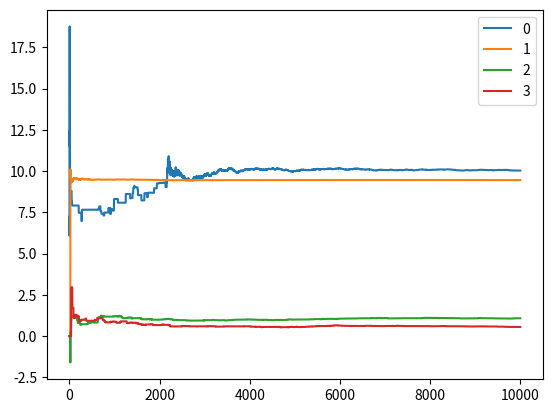

Generate this figure with matplotlib:
import matplotlib.pyplot as plt
import numpy as np
import random

def bandit_one_draw():
    arm = np.zeros(4)
    arm[0] = np.random.normal(10,10)
    arm[1] = np.random.normal(9.5,1)
    arm[2] = np.random.normal(1,1)
    arm[3] = np.random.normal(0.5,1)
    return arm

bandit_one_draw()



# solution
k = 4
iterations = 10000
epsilon = 0.1

Q = np.zeros(k)
N = np.zeros(k)

def act(epsilon, action_values):
    action_size = len(action_values)
    if np.random.rand() <= epsilon: # random draw with prob epsilon
        return random.randrange(action_size)
    return np.argmax(action_values)  # returns action

results = np.empty((iterations, k))

for it in range(iterations):
    A = act(epsilon, Q)
    draw = bandit_one_draw()
    R = draw[A]
    N[A] = N[A] + 1
    Q[A] = Q[A] + (1/N[A]) * (R - Q[A])
    print(Q)
    results[it,:] = Q



plt.plot(results)
plt.legend(['0','1','2','3'])
plt.show()

